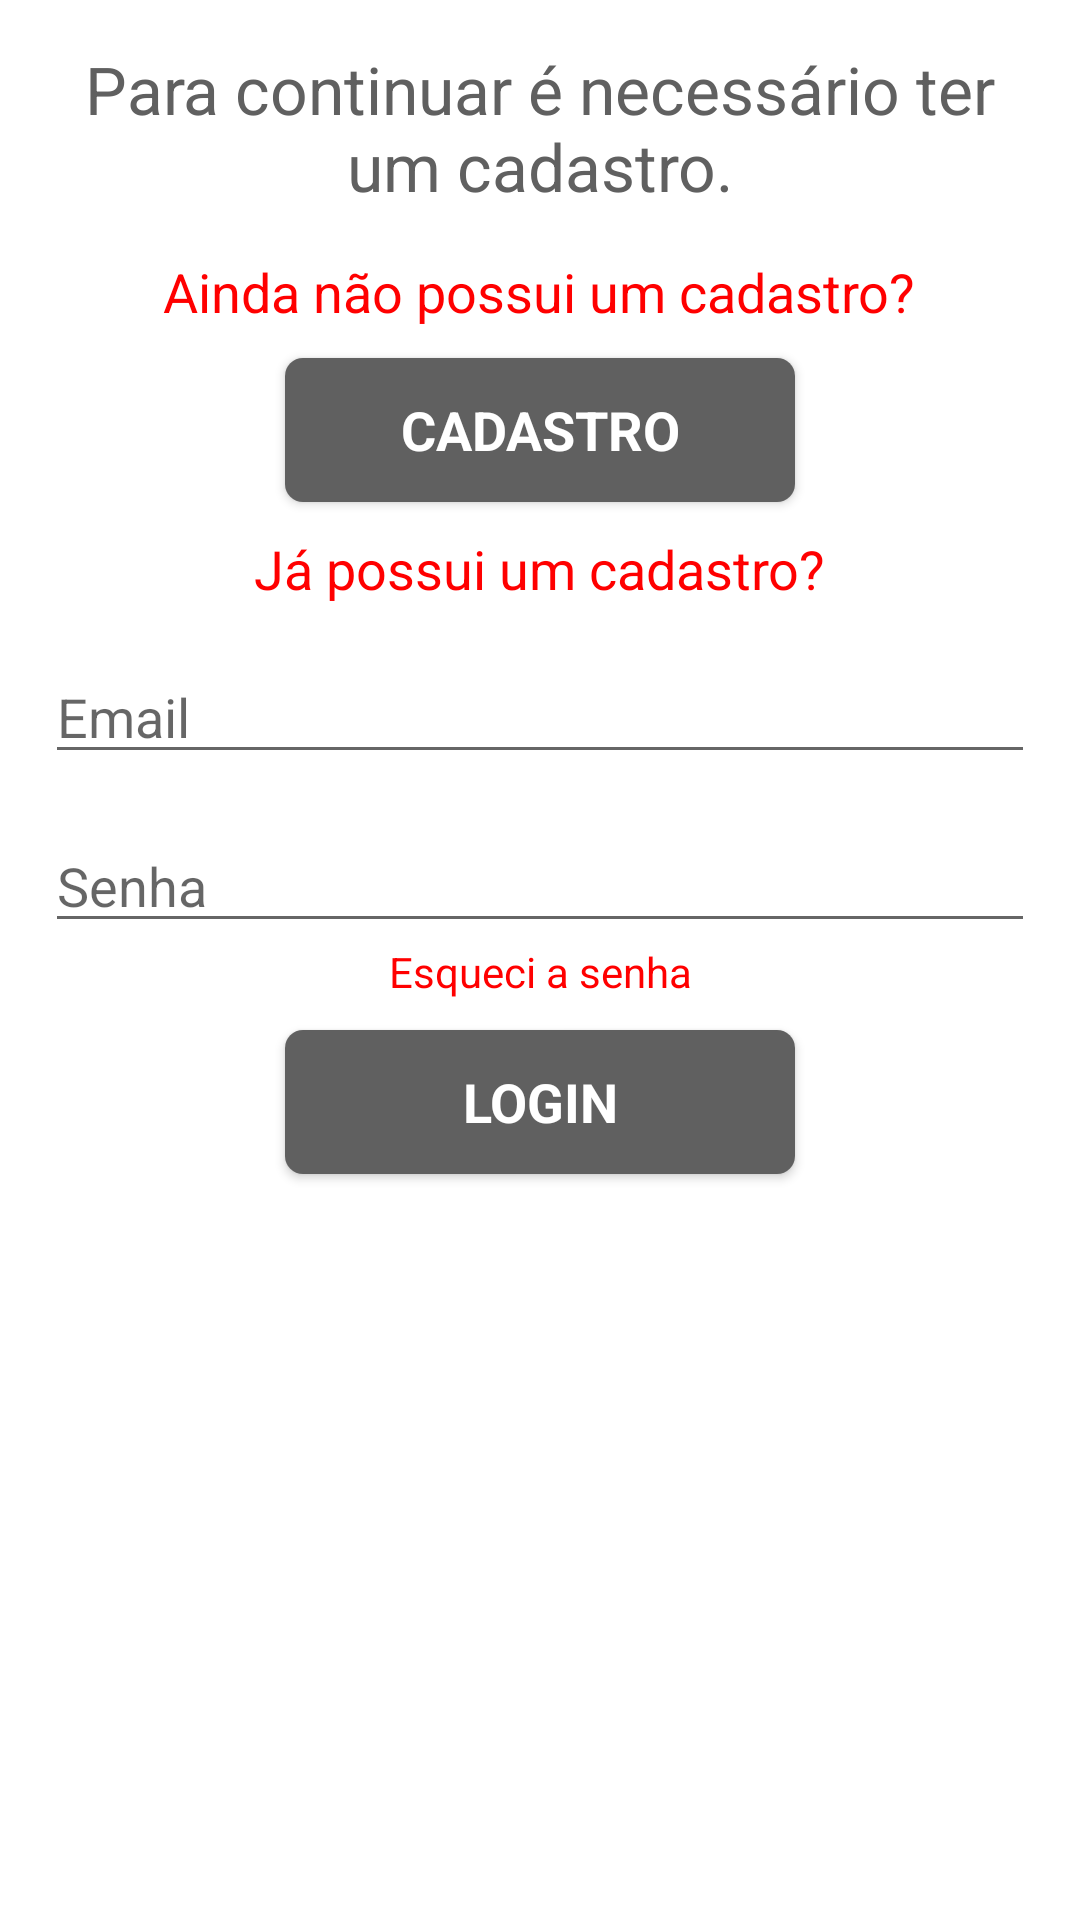

Reconstruct the res/layout file that produces this screen, plus the resources it refers to.
<!-- AndroidManifest.xml: fallback theme Theme.MaterialComponents.DayNight.NoActionBar -->
<!-- res/layout/fragment_dialog_login.xml -->
<LinearLayout xmlns:android="http://schemas.android.com/apk/res/android"
    xmlns:tools="http://schemas.android.com/tools"
    android:layout_width="wrap_content"
    android:layout_height="wrap_content"
    tools:context="mobile.br.com.reclameonibus.fragment.DialogLoginFragment"
    android:orientation="vertical">

    <LinearLayout
        android:layout_width="wrap_content"
        android:layout_height="wrap_content"
        android:orientation="vertical">
        <TextView
            android:layout_width="wrap_content"
            android:layout_height="wrap_content"
            android:layout_margin="15dp"
            android:textAppearance="?android:attr/textAppearanceLarge"
            android:text="@string/dialog_explain_text"
            android:textColor="@color/gray_black"
            android:id="@+id/textView5"
            android:gravity="center"
            android:layout_gravity="center_horizontal" />

        <TextView
            android:layout_width="wrap_content"
            android:layout_height="wrap_content"
            android:textColor="@color/red"
            android:textAppearance="?android:attr/textAppearanceMedium"
            android:text="@string/dialog_nao_cadastrado"
            android:id="@+id/textView7"
            android:layout_gravity="center_horizontal" />

        <Button
            android:layout_width="170dp"
            android:layout_height="wrap_content"
            android:layout_margin="10dp"
            android:text="@string/button_signin"
            android:id="@+id/btCadastro"
            style="@style/AppTheme.Button"
            android:layout_gravity="center_horizontal" />

        <TextView
            android:layout_width="wrap_content"
            android:layout_height="wrap_content"
            android:textColor="@color/red"
            android:textAppearance="?android:attr/textAppearanceMedium"
            android:text="@string/dialog_cadastrato"
            android:id="@+id/textView8"
            android:layout_gravity="center_horizontal" />

        <EditText
            android:id="@+id/editEmail"
            android:hint="@string/edittext_dados_email"
            android:inputType="textEmailAddress"
            android:layout_width="match_parent"
            android:layout_height="wrap_content"
            android:layout_margin="15dp"/>

        <EditText
            android:id="@+id/editSenha"
            android:hint="@string/edittext_dados_senha"
            android:inputType="textPassword"
            android:layout_width="match_parent"
            android:layout_height="wrap_content"
            android:layout_marginLeft="15dp"
            android:layout_marginRight="15dp"/>

        <TextView
            android:id="@+id/textEsqueceuSenha"
            android:layout_width="match_parent"
            android:layout_height="wrap_content"
            android:gravity="center"
            android:textColor="@color/red"
            android:clickable="true"
            android:text="@string/text_forgot_pass"/>

        <Button
            android:layout_width="170dp"
            android:layout_height="wrap_content"
            android:layout_margin="10dp"
            android:text="@string/button_login"
            android:id="@+id/btLogin"
            style="@style/AppTheme.Button"
            android:layout_gravity="center_horizontal" />
    </LinearLayout>
</LinearLayout>
<!-- resources referenced by this layout -->
<resources>
  <color name="gray_black">#606060</color>
  <color name="red">#FF0000</color>
  <string name="button_login">LOGIN</string>
  <string name="button_signin">CADASTRO</string>
  <string name="dialog_cadastrato">Já possui um cadastro?</string>
  <string name="dialog_explain_text">Para continuar é necessário ter um cadastro.</string>
  <string name="dialog_nao_cadastrado">Ainda não possui um cadastro?</string>
  <string name="edittext_dados_email">Email</string>
  <string name="edittext_dados_senha">Senha</string>
  <string name="text_forgot_pass">Esqueci a senha</string>
  <style name="AppTheme.Button" parent="android:style/Widget.Button">
          <item name="android:background">@drawable/gray_button</item>
          <item name="android:textColor">@android:color/white</item>
          <item name="android:textStyle">bold</item>
          <item name="android:textSize">18dp</item>
      </style>
  <!-- drawable gray_button (drawable) -->
  <?xml version="1.0" encoding="utf-8" ?>
  <selector xmlns:android="http://schemas.android.com/apk/res/android">
      <item android:state_pressed="true" >
          <shape>
              <solid
                  android:color="@color/gray_black" />
              <corners
                  android:radius="6dp" />
              <padding
                  android:left="10dp"
                  android:top="10dp"
                  android:right="10dp"
                  android:bottom="10dp" />
          </shape>
      </item>
      <item>
          <shape>
              <solid
                  android:color="@color/gray_black" />
              <corners
                  android:radius="6dp" />
              <padding
                  android:left="10dp"
                  android:top="10dp"
                  android:right="10dp"
                  android:bottom="10dp" />
          </shape>
      </item>
  </selector>
</resources>
